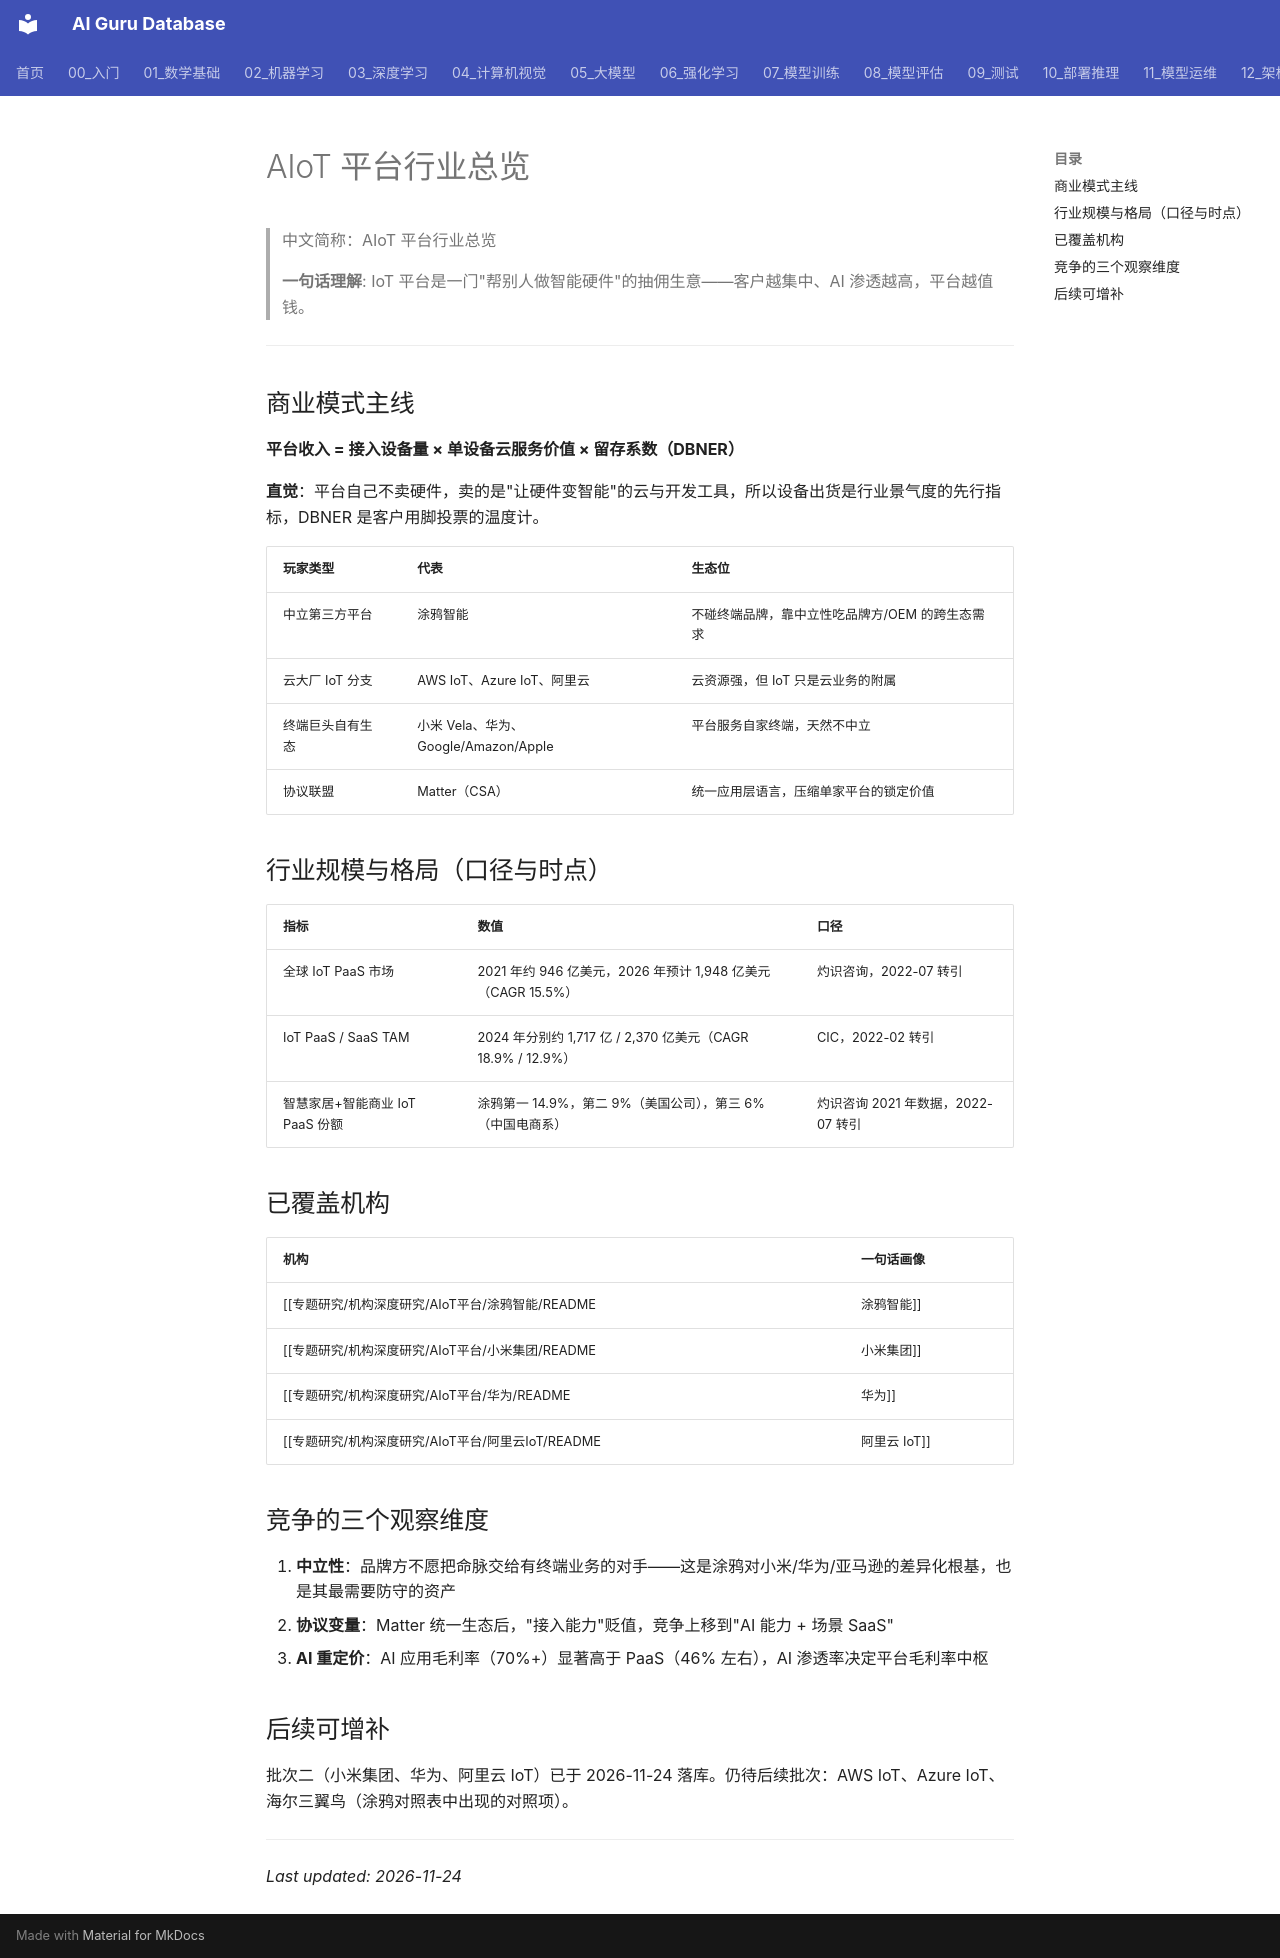

repository: ai-guru-global/ai-guru-database · page: 专题研究/机构深度研究/AIoT平台/index.html · generator: mkdocs

---
title: AIoT 平台行业总览
category: -research
tags: ["AIoT", "IoT-PaaS", "智能家居", "行业总览"]
summary: "AIoT/IoT 平台行业总览：PaaS 抽佣的平台生意，中立性与生态位决定竞争格局，AI 转型重塑价值分配。"
created: 2026-11-16
updated: 2026-11-24
tier: core
aliases: [IoT 平台行业, AIoT 行业]
sources: []
name_zh: "AIoT平台行业总览"
---

# AIoT 平台行业总览
> 中文简称：AIoT 平台行业总览

> **一句话理解**: IoT 平台是一门"帮别人做智能硬件"的抽佣生意——客户越集中、AI 渗透越高，平台越值钱。

---

## 商业模式主线

**平台收入 = 接入设备量 × 单设备云服务价值 × 留存系数（DBNER）**

**直觉**：平台自己不卖硬件，卖的是"让硬件变智能"的云与开发工具，所以设备出货是行业景气度的先行指标，DBNER 是客户用脚投票的温度计。

| 玩家类型 | 代表 | 生态位 |
|----------|------|--------|
| 中立第三方平台 | 涂鸦智能 | 不碰终端品牌，靠中立性吃品牌方/OEM 的跨生态需求 |
| 云大厂 IoT 分支 | AWS IoT、Azure IoT、阿里云 | 云资源强，但 IoT 只是云业务的附属 |
| 终端巨头自有生态 | 小米 Vela、华为、Google/Amazon/Apple | 平台服务自家终端，天然不中立 |
| 协议联盟 | Matter（CSA） | 统一应用层语言，压缩单家平台的锁定价值 |

## 行业规模与格局（口径与时点）

| 指标 | 数值 | 口径 |
|------|------|------|
| 全球 IoT PaaS 市场 | 2021 年约 946 亿美元，2026 年预计 1,948 亿美元（CAGR 15.5%） | 灼识咨询，2022-07 转引 |
| IoT PaaS / SaaS TAM | 2024 年分别约 1,717 亿 / 2,370 亿美元（CAGR 18.9% / 12.9%） | CIC，2022-02 转引 |
| 智慧家居+智能商业 IoT PaaS 份额 | 涂鸦第一 14.9%，第二 9%（美国公司），第三 6%（中国电商系） | 灼识咨询 2021 年数据，2022-07 转引 |

## 已覆盖机构

| 机构 | 一句话画像 |
|------|-----------|
| [[专题研究/机构深度研究/AIoT平台/涂鸦智能/README|涂鸦智能]] | 中立 IoT PaaS 龙头转 AI 云平台：2025 年收入 3.22 亿美元、净利 5,789 万美元扭亏后高增，市值一度低于净现金 |
| [[专题研究/机构深度研究/AIoT平台/小米集团/README|小米集团]] | 终端生态型：连接设备 12.035 亿台（2026-09-30，+16.2%）但 IoT 分部毛利率仅 21.7%（2026Q3），"人车家全生态"以硬件出货喂养平台 |
| [[专题研究/机构深度研究/AIoT平台/华为/README|华为]] | 全栈自主型：2025 收入 8,809.41 亿元、鸿蒙生态设备超 10 亿台（累计口径）、HarmonyOS 5/6 终端 3,600 万台，工会持股非上市 |
| [[专题研究/机构深度研究/AIoT平台/阿里云IoT/README|阿里云 IoT]] | 云附属型：IoT 收入不单独披露，2023-12 砍硬件集成业务转"公共云优先"，FY2027Q2 新分部"AI 云与计算服务"60,973 百万元（+53%） |

## 竞争的三个观察维度

1. **中立性**：品牌方不愿把命脉交给有终端业务的对手——这是涂鸦对小米/华为/亚马逊的差异化根基，也是其最需要防守的资产
2. **协议变量**：Matter 统一生态后，"接入能力"贬值，竞争上移到"AI 能力 + 场景 SaaS"
3. **AI 重定价**：AI 应用毛利率（70%+）显著高于 PaaS（46% 左右），AI 渗透率决定平台毛利率中枢

## 后续可增补

批次二（小米集团、华为、阿里云 IoT）已于 2026-11-24 落库。仍待后续批次：AWS IoT、Azure IoT、海尔三翼鸟（涂鸦对照表中出现的对照项）。

---

*Last updated: 2026-11-24*
